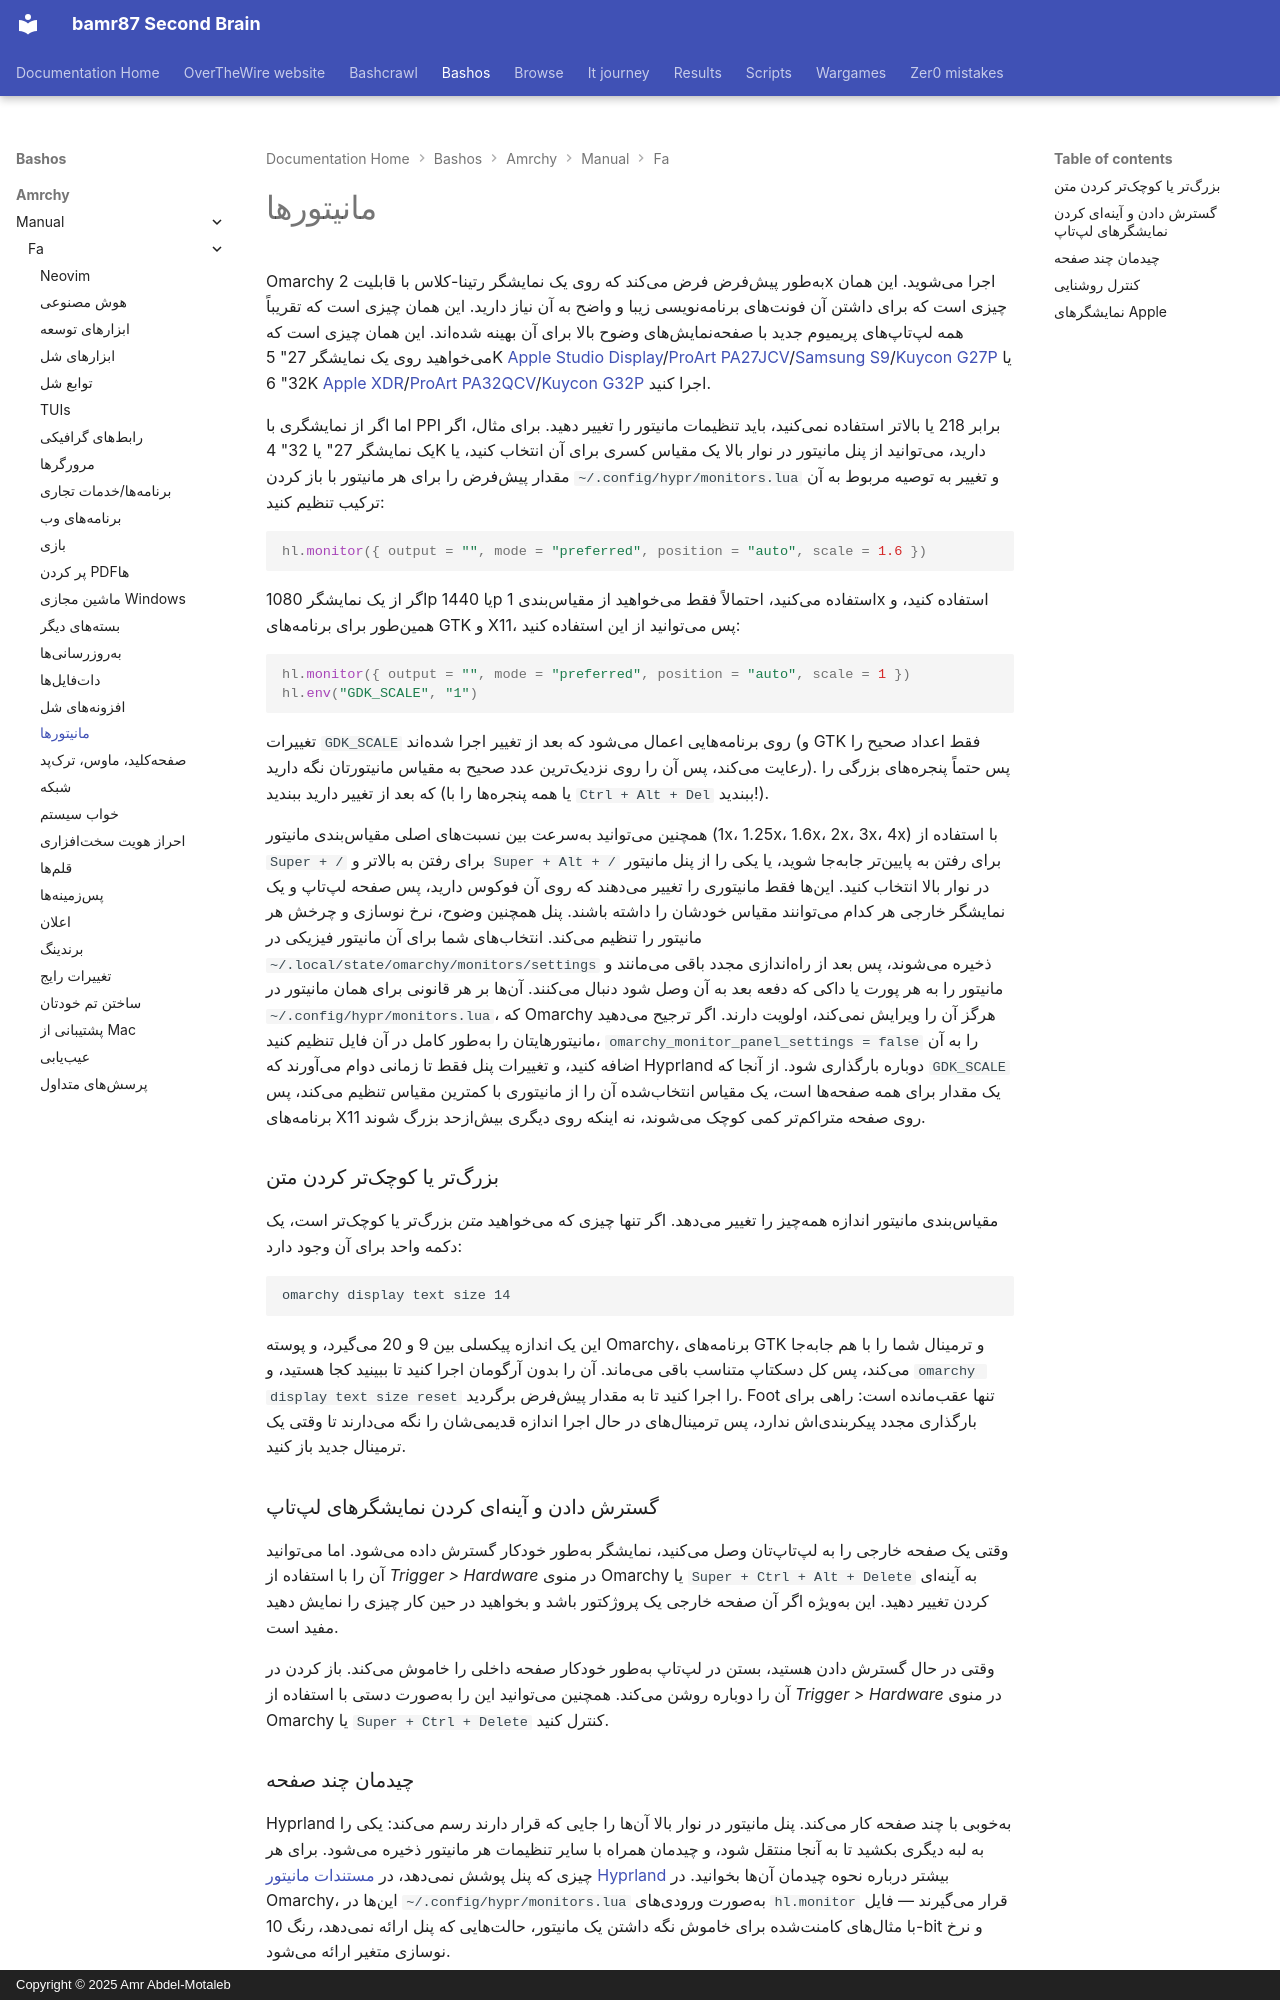

repository: bamr87/README · page: bashos/amrchy/manual/fa/33-monitors/index.html · generator: mkdocs · copyright: Copyright © 2025 Amr Abdel-Motaleb

---
source_file: amrchy/manual/fa/33-monitors.md
source_repo: bamr87/bashos
source_url: https://github.com/bamr87/bashos/blob/main/amrchy/manual/fa/33-monitors.md
title: مانیتورها
---
# مانیتورها

Omarchy بهطور پیشفرض فرض میکند که روی یک نمایشگر رتینا-کلاس با قابلیت 2x اجرا میشوید. این همان چیزی است که برای داشتن آن فونتهای برنامهنویسی زیبا و واضح به آن نیاز دارید. این همان چیزی است که تقریباً همه لپتاپهای پریمیوم جدید با صفحهنمایشهای وضوح بالا برای آن بهینه شدهاند. این همان چیزی است که میخواهید روی یک نمایشگر 27" 5K [Apple Studio Display](https://www.apple.com/studio-display/)/[ProArt PA27JCV](https://www.asus.com/us/displays-desktops/monitors/proart/proart-display-5k-pa27jcv/)/[Samsung S9](https://www.samsung.com/us/computing/monitors/5k/27-viewfinity-s9-5k-monitor-with-thunderbolt-4-matte-display-and-smart-features-ls27c900panxza/)/[Kuycon G27P](https://kuycon.us/monitors/G27P/) یا 32" 6K [Apple XDR](https://www.apple.com/pro-display-xdr/)/[ProArt PA32QCV](https://www.asus.com/displays-desktops/monitors/proart/proart-display-6k-pa32qcv/)/[Kuycon G32P](https://kuycon.us/monitors/G32P/) اجرا کنید.

اما اگر از نمایشگری با PPI برابر 218 یا بالاتر استفاده نمیکنید، باید تنظیمات مانیتور را تغییر دهید. برای مثال، اگر یک نمایشگر 27" یا 32" 4K دارید، میتوانید از پنل مانیتور در نوار بالا یک مقیاس کسری برای آن انتخاب کنید، یا مقدار پیشفرض را برای هر مانیتور با باز کردن `~/.config/hypr/monitors.lua` و تغییر به توصیه مربوط به آن ترکیب تنظیم کنید:

```lua
hl.monitor({ output = "", mode = "preferred", position = "auto", scale = 1.6 })
```

اگر از یک نمایشگر 1080p یا 1440p استفاده میکنید، احتمالاً فقط میخواهید از مقیاسبندی 1x استفاده کنید، و همینطور برای برنامههای GTK و X11، پس میتوانید از این استفاده کنید:

```lua
hl.monitor({ output = "", mode = "preferred", position = "auto", scale = 1 })
hl.env("GDK_SCALE", "1")
```

تغییرات `GDK_SCALE` روی برنامههایی اعمال میشود که بعد از تغییر اجرا شدهاند (و GTK فقط اعداد صحیح را رعایت میکند، پس آن را روی نزدیکترین عدد صحیح به مقیاس مانیتورتان نگه دارید). پس حتماً پنجرههای بزرگی را که بعد از تغییر دارید ببندید (یا همه پنجرهها را با `Ctrl + Alt + Del` ببندید!).

همچنین میتوانید بهسرعت بین نسبتهای اصلی مقیاسبندی مانیتور (1x، 1.25x، 1.6x، 2x، 3x، 4x) با استفاده از `Super + /` برای رفتن به بالاتر و `Super + Alt + /` برای رفتن به پایینتر جابهجا شوید، یا یکی را از پنل مانیتور در نوار بالا انتخاب کنید. اینها فقط مانیتوری را تغییر میدهند که روی آن فوکوس دارید، پس صفحه لپتاپ و یک نمایشگر خارجی هر کدام میتوانند مقیاس خودشان را داشته باشند. پنل همچنین وضوح، نرخ نوسازی و چرخش هر مانیتور را تنظیم میکند. انتخابهای شما برای آن مانیتور فیزیکی در `~/.local/state/omarchy/monitors/settings` ذخیره میشوند، پس بعد از راهاندازی مجدد باقی میمانند و مانیتور را به هر پورت یا داکی که دفعه بعد به آن وصل شود دنبال میکنند. آنها بر هر قانونی برای همان مانیتور در `~/.config/hypr/monitors.lua`، که Omarchy هرگز آن را ویرایش نمیکند، اولویت دارند. اگر ترجیح میدهید مانیتورهایتان را بهطور کامل در آن فایل تنظیم کنید، `omarchy_monitor_panel_settings = false` را به آن اضافه کنید، و تغییرات پنل فقط تا زمانی دوام میآورند که Hyprland دوباره بارگذاری شود. از آنجا که `GDK_SCALE` یک مقدار برای همه صفحهها است، یک مقیاس انتخابشده آن را از مانیتوری با کمترین مقیاس تنظیم میکند، پس برنامههای X11 روی صفحه متراکمتر کمی کوچک میشوند، نه اینکه روی دیگری بیشازحد بزرگ شوند.

### بزرگتر یا کوچکتر کردن متن

مقیاسبندی مانیتور اندازه همهچیز را تغییر میدهد. اگر تنها چیزی که میخواهید _متن_ بزرگتر یا کوچکتر است، یک دکمه واحد برای آن وجود دارد:

```
omarchy display text size 14
```

این یک اندازه پیکسلی بین 9 و 20 میگیرد، و پوسته Omarchy، برنامههای GTK و ترمینال شما را با هم جابهجا میکند، پس کل دسکتاپ متناسب باقی میماند. آن را بدون آرگومان اجرا کنید تا ببینید کجا هستید، و `omarchy display text size reset` را اجرا کنید تا به مقدار پیشفرض برگردید. Foot تنها عقبمانده است: راهی برای بارگذاری مجدد پیکربندیاش ندارد، پس ترمینالهای در حال اجرا اندازه قدیمیشان را نگه میدارند تا وقتی یک ترمینال جدید باز کنید.

### گسترش دادن و آینهای کردن نمایشگرهای لپتاپ

وقتی یک صفحه خارجی را به لپتاپتان وصل میکنید، نمایشگر بهطور خودکار گسترش داده میشود. اما میتوانید آن را با استفاده از _Trigger > Hardware_ در منوی Omarchy یا `Super + Ctrl + Alt + Delete` به آینهای کردن تغییر دهید. این بهویژه اگر آن صفحه خارجی یک پروژکتور باشد و بخواهید در حین کار چیزی را نمایش دهید مفید است.

وقتی در حال گسترش دادن هستید، بستن در لپتاپ بهطور خودکار صفحه داخلی را خاموش میکند. باز کردن در آن را دوباره روشن میکند. همچنین میتوانید این را بهصورت دستی با استفاده از _Trigger > Hardware_ در منوی Omarchy یا `Super + Ctrl + Delete` کنترل کنید.
